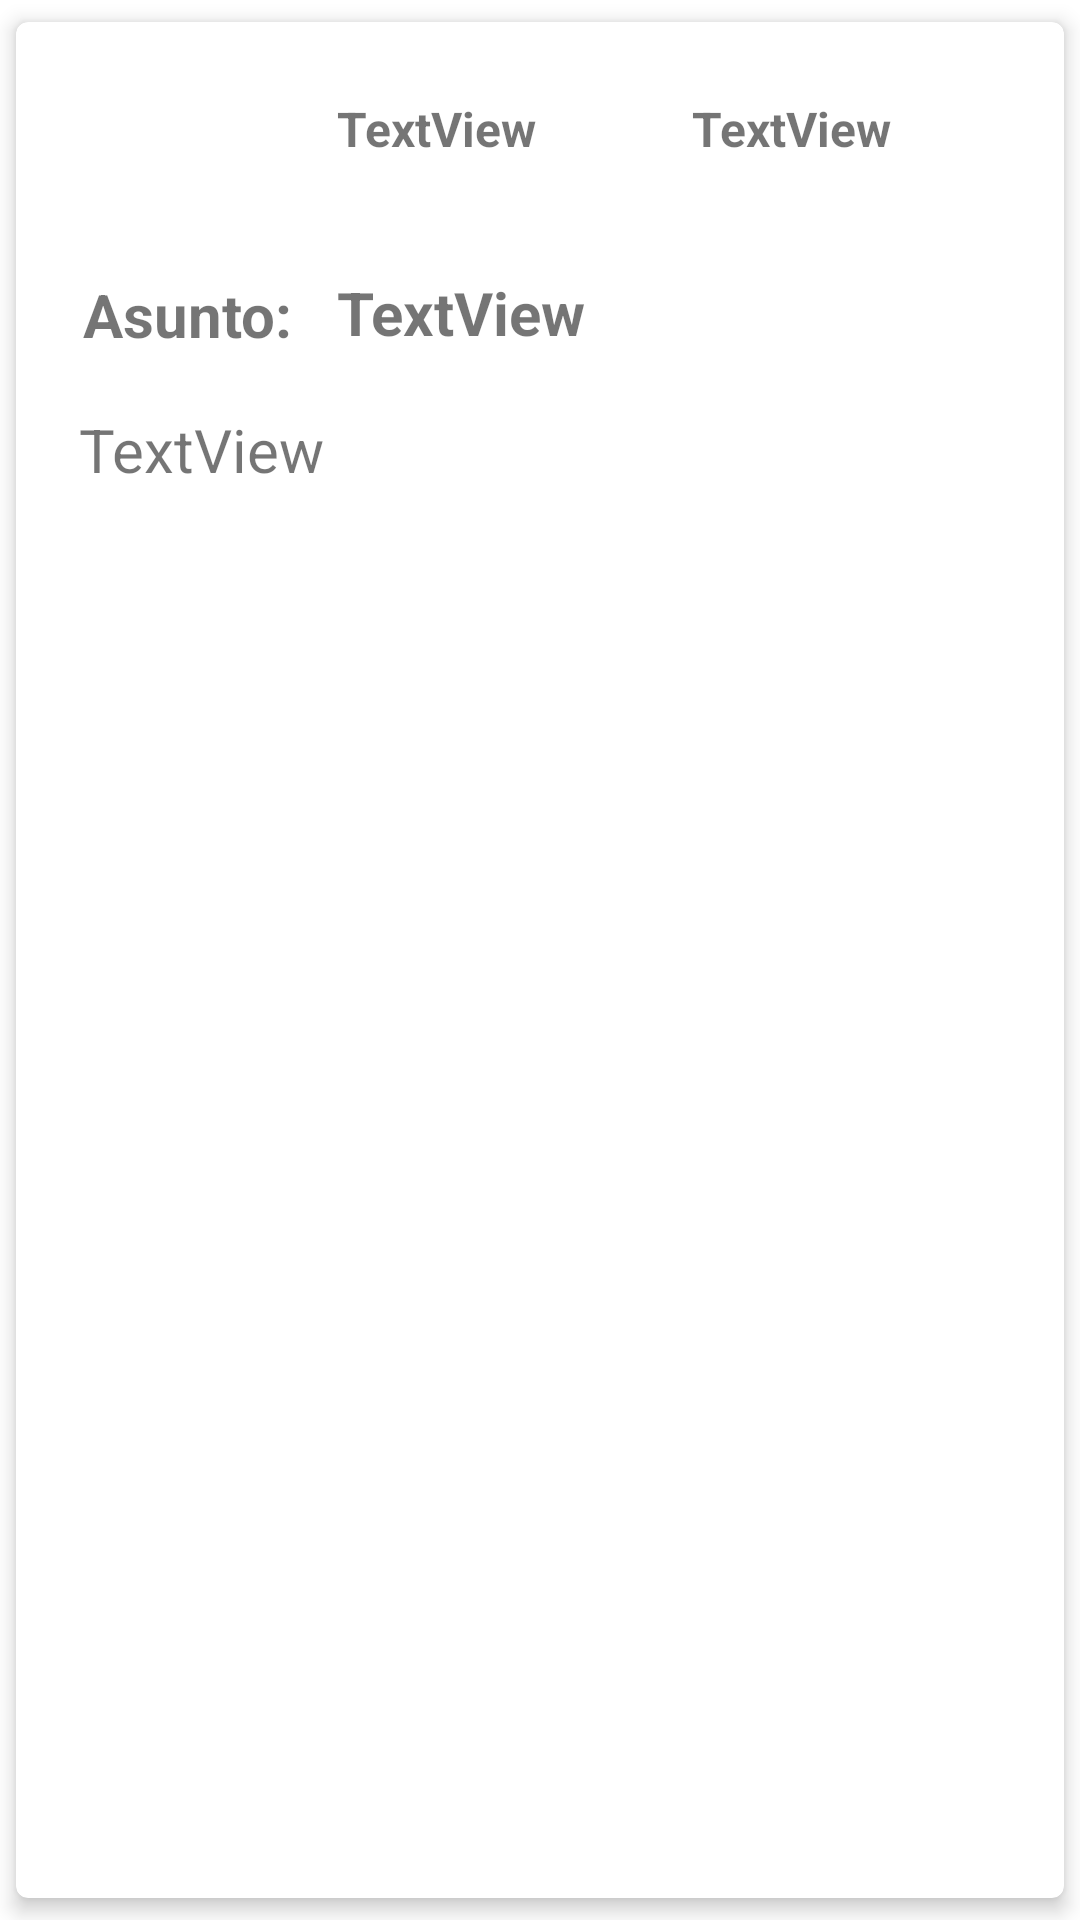

Produce the Android XML layout that renders to this screen, including the resource entries it uses.
<!-- AndroidManifest.xml: application theme Theme.SITEAPP -->
<!-- res/layout/gestion.xml -->
<?xml version="1.0" encoding="utf-8"?>
<androidx.cardview.widget.CardView xmlns:android="http://schemas.android.com/apk/res/android"
    xmlns:app="http://schemas.android.com/apk/res-auto"
    xmlns:tools="http://schemas.android.com/tools"
    xmlns:card_view="http://schemas.android.com/apk/res-auto"
    android:id="@+id/cv"
    android:layout_width="match_parent"
    android:layout_height="wrap_content"
    card_view:cardCornerRadius="4dp"
    card_view:cardElevation="4dp"
    card_view:cardUseCompatPadding="true">


    <LinearLayout
        android:layout_width="match_parent"
        android:layout_height="wrap_content"
        android:animateLayoutChanges="true"
        android:orientation="vertical">

        <RelativeLayout
            android:layout_width="match_parent"
            android:layout_height="wrap_content"
            android:orientation="horizontal"
            android:padding="6dp">

            <TextView
                android:id="@+id/fechag"
                android:layout_width="140dp"
                android:layout_height="39dp"
                android:layout_alignParentTop="true"
                android:layout_alignParentEnd="true"
                android:layout_marginTop="10dp"
                android:layout_marginEnd="15dp"
                android:gravity="center"
                android:text="TextView"
                android:textSize="16sp"
                android:textStyle="bold" />

            <TextView
                android:id="@+id/asuntog"
                android:layout_width="80dp"
                android:layout_height="39dp"
                android:layout_below="@+id/icono"
                android:layout_alignParentStart="true"
                android:layout_marginStart="11dp"
                android:layout_marginTop="2dp"
                android:gravity="center"
                android:text="Asunto:"
                android:textSize="20sp"
                android:textStyle="bold" />

            <TextView
                android:id="@+id/cierreg"
                android:layout_width="386dp"
                android:layout_height="wrap_content"
                android:layout_below="@+id/resumeng"
                android:layout_alignParentStart="true"
                android:layout_alignParentEnd="true"
                android:layout_marginStart="15dp"
                android:layout_marginTop="10dp"
                android:layout_marginEnd="26dp"
                android:layout_marginBottom="20dp"
                android:text="TextView"
                android:textSize="20sp" />

            <TextView
                android:id="@+id/resumeng"
                android:layout_width="224dp"
                android:layout_height="44dp"
                android:layout_below="@+id/fechag"
                android:layout_alignParentEnd="true"
                android:layout_marginStart="10dp"
                android:layout_marginTop="20dp"
                android:layout_marginEnd="87dp"
                android:layout_toEndOf="@+id/asuntog"
                android:gravity="center|start"
                android:text="TextView"
                android:textSize="20sp"
                android:textStyle="bold" />

            <ImageView
                android:id="@+id/icono"
                android:layout_width="70dp"
                android:layout_height="70dp"
                android:layout_alignParentStart="true"
                android:layout_alignParentLeft="true"
                android:layout_gravity="center"
                android:paddingLeft="14dp"
                android:paddingRight="14dp"
                android:src="@drawable/ic_report_problem_black_24dp" />

            <TextView
                android:id="@+id/idd"
                android:layout_width="117dp"
                android:layout_height="39dp"
                android:layout_alignParentStart="true"
                android:layout_alignParentTop="true"
                android:layout_marginStart="100dp"
                android:layout_marginTop="10dp"
                android:layout_marginEnd="14dp"
                android:layout_toStartOf="@+id/fechag"
                android:gravity="center"
                android:text="TextView"
                android:textSize="16sp"
                android:textStyle="bold" />


        </RelativeLayout>
    </LinearLayout>

</androidx.cardview.widget.CardView>
<!-- resources referenced by this layout -->
<resources>
  <style name="Theme.SITEAPP" parent="Theme.MaterialComponents.DayNight.DarkActionBar">
          
          <item name="colorPrimary">#72A9D5</item>
          <item name="colorPrimaryVariant">@color/purple_700</item>
          <item name="colorOnPrimary">@color/white</item>
          
          <item name="colorSecondary">@color/teal_200</item>
          <item name="colorSecondaryVariant">@color/teal_700</item>
          <item name="colorOnSecondary">@color/black</item>
          
          <item name="android:statusBarColor" tools:targetApi="l">?attr/colorPrimaryVariant</item>
          
  
  
  
      </style>
  <!-- not gathered from this repository: default colours our renderer supplied (Android Studio template values) -->
  <color name="purple_700">#FF3700B3</color>
  <color name="teal_200">#FF03DAC5</color>
  <color name="teal_700">#FF018786</color>
  <color name="black">#FF000000</color>
  <color name="white">#FFFFFFFF</color>
</resources>
